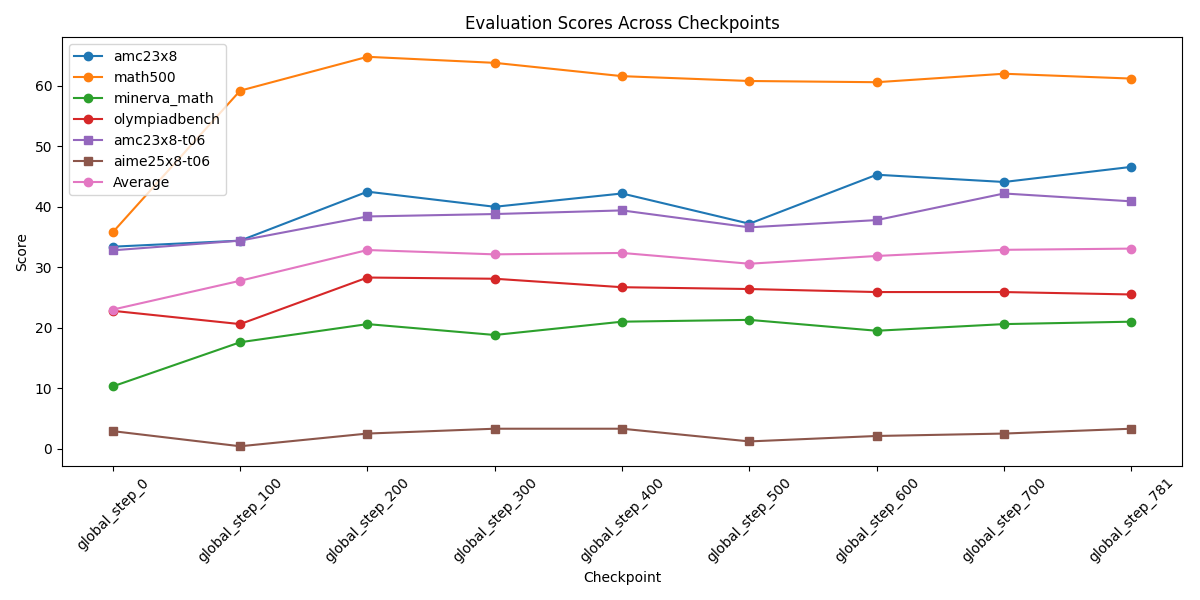

The table this chart was drawn from, first rows:
amc23x8, math500, minerva_math, olympiadbench, amc23x8-t06, aime25x8-t06, checkpoint
33.4, 35.8, 10.3, 22.8, 32.8, 2.9, global_step_0
34.4, 59.2, 17.6, 20.6, 34.4, 0.4, global_step_100
42.5, 64.8, 20.6, 28.3, 38.4, 2.5, global_step_200
40.0, 63.8, 18.8, 28.1, 38.8, 3.3, global_step_300
42.2, 61.6, 21.0, 26.7, 39.4, 3.3, global_step_400
37.2, 60.8, 21.3, 26.4, 36.6, 1.2, global_step_500
45.3, 60.6, 19.5, 25.9, 37.8, 2.1, global_step_600
44.1, 62.0, 20.6, 25.9, 42.2, 2.5, global_step_700
46.6, 61.2, 21.0, 25.5, 40.9, 3.3, global_step_781
